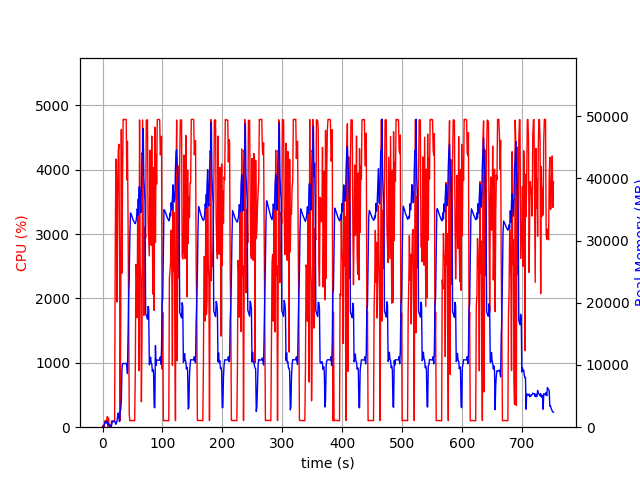

The table this chart was drawn from, first rows:
elapsed_time, nproc, cpu, mem_real, mem_virtual
3.886222839355469e-05, 1, 0.0, 6.246, 2923
1.006, 2, 29.8, 48.11, 159.1
2.013, 2, 2.0, 53.66, 164.4
3.02, 5, 15.9, 523.4, 2459
4.027, 4, 100.3, 764.9, 2514
5.034, 5, 102.3, 948, 3031
6.041, 3, 99.3, 657.9, 2109
7.048, 3, 99.3, 745.9, 2221
8.055, 4, 166.5, 985.3, 2912
9.064, 4, 4.0, 444.1, 1983
10.07, 4, 141.7, 526.7, 2134
11.08, 3, 0.0, 342.0, 1645
12.09, 3, 1.0, 285.7, 1580
13.1, 3, 4.0, 330.5, 1652
14.11, 2, 1.0, 65.56, 170.9
15.12, 1, 97.1, 344.6, 1893
16.13, 1, 100.0, 910.6, 3179
17.14, 1, 99.2, 850.6, 3179
18.15, 1, 100.1, 923.5, 2667
19.16, 1, 100.1, 923.5, 2667
20.17, 1, 100.1, 1019, 3252
21.18, 1, 2713, 764.8, 6709
22.2, 1, 4168, 466.3, 6729
23.21, 1, 3948, 701.9, 6753
24.23, 1, 1946, 1149, 7421
25.24, 1, 3555, 1797, 7421
26.26, 1, 4292, 2282, 7421
27.27, 1, 4396, 1516, 7421
28.29, 1, 2929, 906.1, 8445
29.3, 1, 100.3, 2509, 9479
30.31, 1, 1584, 2823, 9481
31.35, 1, 4623, 4123, 11273
32.37, 1, 2394, 9345, 19989
33.39, 1, 3855, 10241, 19989
34.41, 1, 4784, 10237, 19989
35.43, 1, 4784, 10237, 19989
36.44, 1, 4776, 10234, 19989
37.46, 1, 4783, 10234, 19989
38.48, 1, 4783, 10232, 19989
39.5, 1, 4782, 10232, 19989
40.51, 1, 3842, 9976, 19989
41.53, 1, 4443, 8628, 20776
42.55, 1, 3251, 14983, 35048
43.56, 1, 1600, 20739, 35048
44.58, 1, 196.8, 24117, 55528
45.59, 1, 101.2, 30997, 55528
46.6, 1, 104.2, 34439, 55528
47.6, 1, 102.2, 34274, 55528
48.61, 1, 103.3, 34007, 55528
49.62, 1, 103.3, 33723, 55528
50.62, 1, 103.3, 33409, 55528
51.63, 1, 101.2, 33172, 55528
52.64, 1, 100.3, 33001, 55528
53.65, 1, 101.3, 32835, 55528
54.66, 1, 878.1, 32727, 55528
55.67, 1, 2530, 33055, 55528
56.68, 1, 2467, 33624, 55528
57.71, 1, 1703, 35089, 55528
58.72, 1, 3541, 34787, 55528
59.74, 1, 2796, 34119, 80104
... 683 more rows
